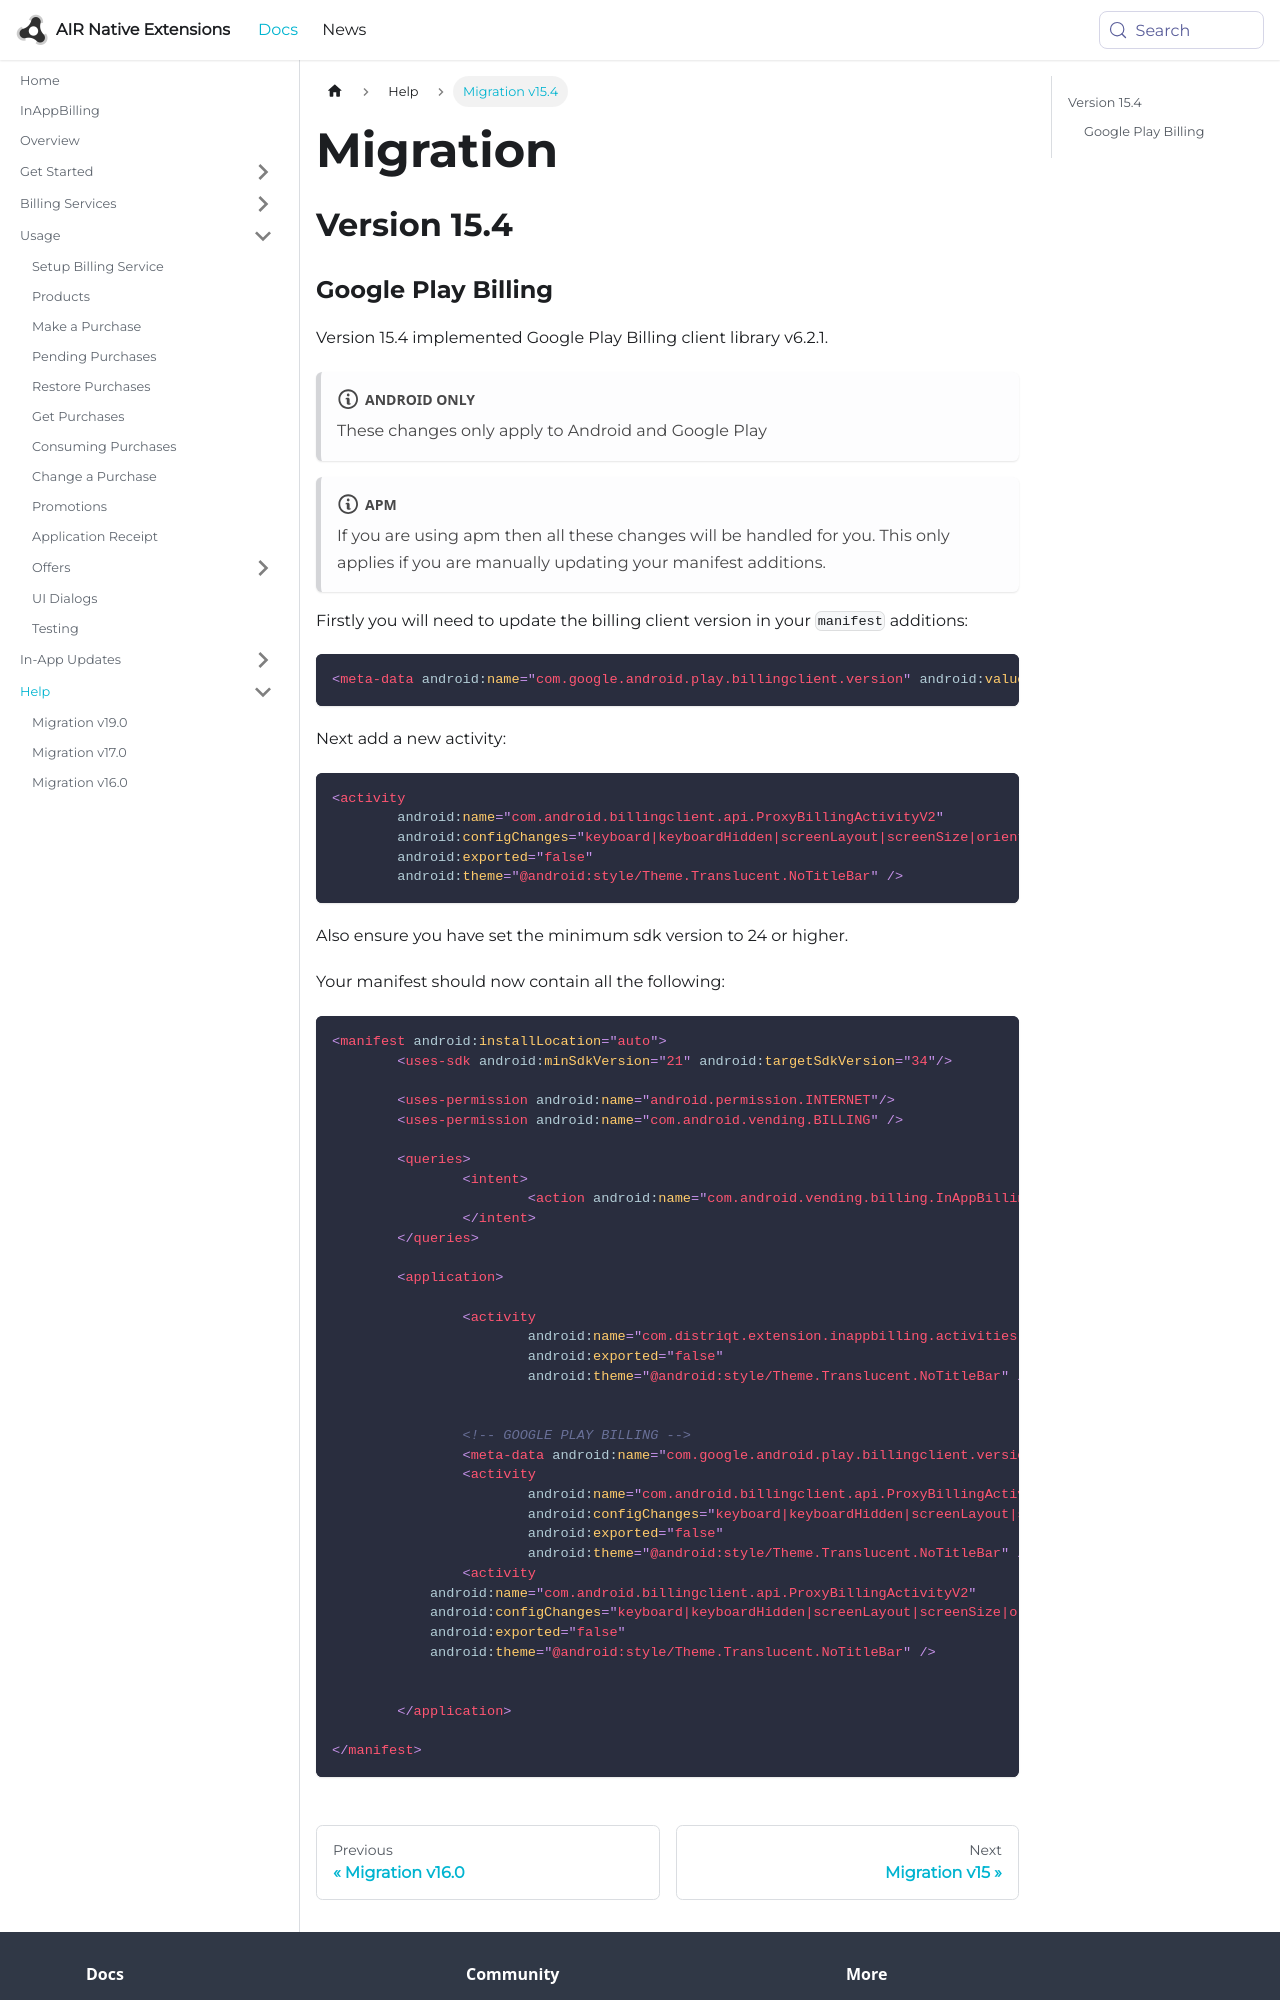

repository: airnativeextensions/nativeextensions-documentation · page: docs/inappbilling/migration-v15.4/index.html · generator: docusaurus

---
title: Migration
sidebar_label: Migration v15.4
---

## Version 15.4

### Google Play Billing

Version 15.4 implemented Google Play Billing client library v6.2.1.

:::note Android only
These changes only apply to Android and Google Play
:::

:::note apm
If you are using apm then all these changes will be handled for you. This only applies if you are manually updating your manifest additions.
:::


Firstly you will need to update the billing client version in your `manifest` additions:

```xml
<meta-data android:name="com.google.android.play.billingclient.version" android:value="6.2.1" />
```

Next add a new activity:

```xml
<activity
	android:name="com.android.billingclient.api.ProxyBillingActivityV2"
	android:configChanges="keyboard|keyboardHidden|screenLayout|screenSize|orientation"
	android:exported="false"
	android:theme="@android:style/Theme.Translucent.NoTitleBar" />
```

Also ensure you have set the minimum sdk version to 24 or higher.

Your manifest should now contain all the following:


```xml
<manifest android:installLocation="auto">
	<uses-sdk android:minSdkVersion="21" android:targetSdkVersion="34"/>

	<uses-permission android:name="android.permission.INTERNET"/>
	<uses-permission android:name="com.android.vending.BILLING" />

	<queries>
		<intent>
			<action android:name="com.android.vending.billing.InAppBillingService.BIND" />
		</intent>
	</queries>

	<application>

		<activity 
			android:name="com.distriqt.extension.inappbilling.activities.ProductViewActivity" 
			android:exported="false"
			android:theme="@android:style/Theme.Translucent.NoTitleBar" />
